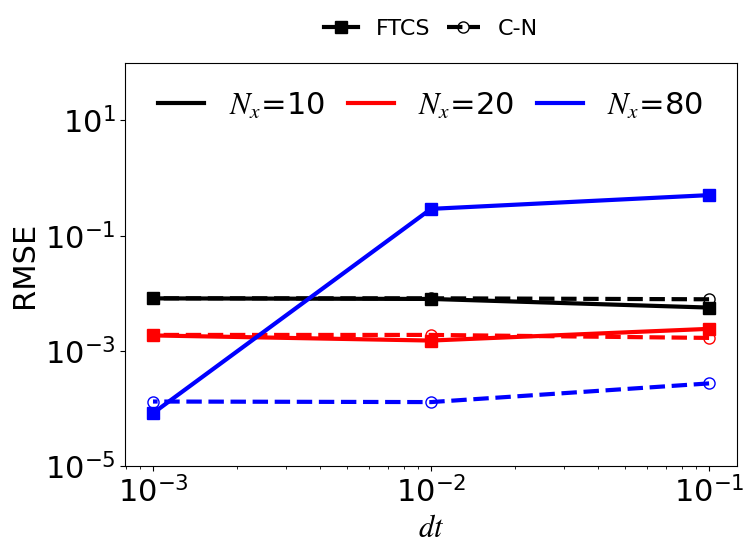

Source code (Python): (Note: this script raises an exception after producing the figure.)
import matplotlib.pyplot as plt
import numpy as np
from matplotlib.lines import Line2D


plt.rcParams.update({'font.size': 22})
plt.rcParams['mathtext.fontset'] = 'stix'
plt.rcParams['font.family'] = 'Times New Roman'
plt.rcParams["legend.handlelength"] = 1.5
plt.rcParams["legend.columnspacing"] = 0.75

L=10.
dt=1.e-3
t_end = 1.

n = int(t_end/dt)
nxf = [10, 20, 80]

dtf = [1e-1,1e-2, 1e-3]
ftcs = [[3.17680264142e-05, 6.32190002819e-05,6.6178208276e-05],
        [5.80308699103e-06, 2.28072088398e-06, 3.43149371069e-06],
        # [0.000541309688957, 2.32316805015e-09, 2.19041674699e-07],
        [0.251889616814, 0.0840887692146, 6.89042177148e-09]]

cnf = [[6.1517728491e-05, 6.6599378832e-05, 6.65179025045e-05],
        [2.8141503822e-06,3.57383197946e-06,  3.57280360729e-06],
        # [9.15383812848e-08, 2.62015052681e-07, 2.64271100485e-07],
        [7.44443020801e-08, 1.67645224284e-08, 1.75290127582e-08]]

for i in range(len(nxf)):
    for j in range(len(dtf)):
        ftcs[i][j] = np.sqrt(ftcs[i][j])
        cnf[i][j] = np.sqrt(cnf[i][j])

nx = [250, 500, 1000]
dt = [0.1, 0.05, 0.025,0.0125, 0.0050625]
cn = [[1.43199547414e-07,7.65537418218e-09,2.19833679799e-10,8.59403587016e-11,1.68393808397e-10],
        [1.52707214609e-07,9.3951636833e-09, 4.7783334906e-10,1.37482530063e-11,7.12937447741e-12],
        [1.55872331268e-07, 9.91847314621e-09, 5.80768656559e-10, 2.9626785174e-11, 2.94207867541e-13]]

for i in range(len(nx)):
    for j in range(len(dt)):
        cn[i][j] = np.sqrt(cn[i][j])


lw = 3
ms = 8

c=['k','r','b', 'g', 'c', 'y']
ls = ['-', '--','-.',':']
fig, ax = plt.subplots(figsize=(8,6))

custom_lines=[Line2D([0], [0], color=c[0], lw=lw, ls=ls[0]),
            Line2D([0], [0], color=c[1], lw=lw, ls=ls[0]),
            Line2D([0], [0], color=c[2], lw=lw, ls=ls[0]),
            Line2D([0], [0], color=c[0], lw=lw, ls="-", marker='s', markersize=ms),
            Line2D([0], [0], color=c[0], lw=lw, marker='o',markersize=ms, fillstyle='none', ls=ls[1])]
for i, n in enumerate(nxf):
    ax.plot(dtf, ftcs[i], lw=lw, marker='s', markersize=ms,label='nx={}'.format(nxf[i]), color=c[i], ls=ls[0])
    ax.plot(dtf, cnf[i], lw=lw, marker='o',markersize=ms, fillstyle='none', color=c[i], ls=ls[1])
ax.set(xlabel='$dt$', ylabel='RMSE', yscale='log', xscale='log', ylim=[1e-5, 1e2])
leg=["$N_x$=10", "$N_x$=20", "$N_x$=80", "FTCS", "C-N"]
leg1=ax.legend(custom_lines[:3], leg[:3], ncol=3, frameon=False, loc='upper center')
ax.legend(custom_lines[-2:], leg[-2:], ncol=2,loc='lower center',prop={'size': 16}, frameon=False, bbox_to_anchor= (0.5, 1.01))
plt.gca().add_artist(leg1)

plt.tight_layout()
plt.savefig('figs/error.eps')

fig, ax = plt.subplots(figsize=(8,6))

custom_lines=[Line2D([0], [0], color=c[0], lw=lw, ls=ls[0]),
            Line2D([0], [0], color=c[1], lw=lw, ls=ls[1]),
            Line2D([0], [0], color=c[2], lw=lw, ls=ls[2]),
            Line2D([0], [0], color=c[0], lw=lw, ls="-", marker='s', markersize=ms),
            Line2D([0], [0], color=c[0], lw=lw, marker='o',markersize=ms, fillstyle='none', ls=ls[0])]
for i, n in enumerate(nx):
    ax.plot(dt, cn[i], lw=lw, marker='o', markersize=ms,fillstyle='none',label='nx={}'.format(nxf[i]), color=c[i], ls=ls[i])
ax.set(xlabel='$dt$', ylabel='RMSE', yscale='log', xscale='log', ylim=[1e-7, 1e-2])
leg=["$N_x$=250", "$N_x$=500", "$N_x$=1000", "C-N"]
leg1=ax.legend(custom_lines[:3], leg[:3], ncol=3, frameon=False, loc='upper center')
ax.legend(custom_lines[-1:], leg[-1:], ncol=2,loc='lower center',prop={'size': 16}, frameon=False, bbox_to_anchor= (0.5, 1.01))
plt.gca().add_artist(leg1)

plt.tight_layout()
plt.savefig('figs/error2.eps')




plt.show()
